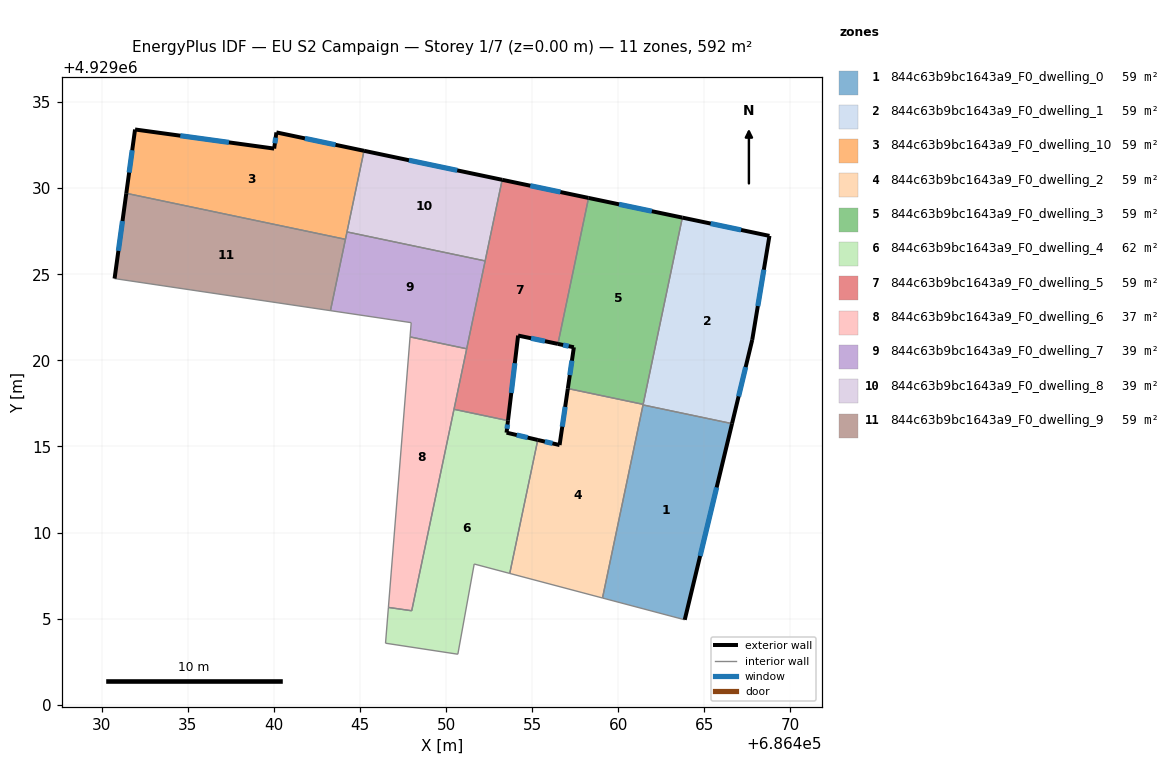
=== STOREY PLAN SPEC (per zone: floor XY polygon, exterior-wall plan segments, windows/doors) ===
zone 1: 844c63b9bc1643a9_F0_dwelling_0  (59.2 m²)
  floor: (686466.60, 4929016.32) (686463.86, 4929004.93) (686459.08, 4929006.20) (686461.43, 4929017.41)
  exterior wall: (686463.86, 4929004.93) – (686466.60, 4929016.32)  [11.7 m]
    window: (686464.75, 4929008.64) – (686465.71, 4929012.62)  [4.3 m²]
  interior walls: 3
zone 2: 844c63b9bc1643a9_F0_dwelling_1  (59.2 m²)
  floor: (686468.78, 4929027.23) (686467.78, 4929021.19) (686466.60, 4929016.32) (686461.43, 4929017.41) (686463.72, 4929028.29)
  exterior wall: (686468.78, 4929027.23) – (686463.72, 4929028.29)  [5.2 m]
    window: (686467.13, 4929027.57) – (686465.36, 4929027.95)  [1.9 m²]
  exterior wall: (686467.78, 4929021.19) – (686468.78, 4929027.23)  [6.1 m]
    window: (686468.10, 4929023.15) – (686468.45, 4929025.26)  [2.2 m²]
  exterior wall: (686466.60, 4929016.32) – (686467.78, 4929021.19)  [5.0 m]
    window: (686466.99, 4929017.91) – (686467.40, 4929019.61)  [1.8 m²]
  interior walls: 3
zone 3: 844c63b9bc1643a9_F0_dwelling_10  (59.2 m²)
  floor: (686445.23, 4929032.17) (686444.15, 4929027.03) (686431.42, 4929029.70) (686431.93, 4929033.41) (686440.01, 4929032.30) (686440.14, 4929033.24)
  exterior wall: (686445.23, 4929032.17) – (686440.14, 4929033.24)  [5.2 m]
    window: (686443.57, 4929032.52) – (686441.79, 4929032.89)  [1.9 m²]
  exterior wall: (686431.93, 4929033.41) – (686431.42, 4929029.70)  [3.7 m]
    window: (686431.76, 4929032.20) – (686431.58, 4929030.91)  [1.4 m²]
  exterior wall: (686440.01, 4929032.30) – (686431.93, 4929033.41)  [8.2 m]
    window: (686437.38, 4929032.66) – (686434.56, 4929033.05)  [3.0 m²]
  exterior wall: (686440.14, 4929033.24) – (686440.01, 4929032.30)  [0.9 m]
    window: (686440.10, 4929032.93) – (686440.05, 4929032.61)  [0.3 m²]
  interior walls: 3
zone 4: 844c63b9bc1643a9_F0_dwelling_2  (59.2 m²)
  floor: (686461.44, 4929017.44) (686459.08, 4929006.20) (686453.69, 4929007.62) (686455.32, 4929015.38) (686456.59, 4929015.08) (686457.07, 4929018.36)
  exterior wall: (686456.59, 4929015.08) – (686455.32, 4929015.38)  [1.3 m]
    window: (686456.17, 4929015.18) – (686455.73, 4929015.28)  [0.5 m²]
  exterior wall: (686457.07, 4929018.36) – (686456.59, 4929015.08)  [3.3 m]
    window: (686456.91, 4929017.30) – (686456.74, 4929016.15)  [1.2 m²]
  interior walls: 5
zone 5: 844c63b9bc1643a9_F0_dwelling_3  (59.2 m²)
  floor: (686463.72, 4929028.29) (686461.44, 4929017.44) (686457.07, 4929018.36) (686457.42, 4929020.76) (686456.49, 4929020.96) (686458.27, 4929029.43)
  exterior wall: (686456.49, 4929020.96) – (686457.42, 4929020.76)  [0.9 m]
    window: (686456.79, 4929020.89) – (686457.12, 4929020.82)  [0.3 m²]
  exterior wall: (686463.72, 4929028.29) – (686458.27, 4929029.43)  [5.6 m]
    window: (686461.95, 4929028.66) – (686460.04, 4929029.06)  [2.0 m²]
  exterior wall: (686457.42, 4929020.76) – (686457.07, 4929018.36)  [2.4 m]
    window: (686457.30, 4929019.98) – (686457.18, 4929019.14)  [0.9 m²]
  interior walls: 3
zone 6: 844c63b9bc1643a9_F0_dwelling_4  (61.8 m²)
  floor: (686455.32, 4929015.38) (686453.69, 4929007.62) (686451.63, 4929008.17) (686450.68, 4929002.93) (686446.48, 4929003.57) (686446.64, 4929005.64) (686448.00, 4929005.45) (686450.45, 4929017.16) (686453.59, 4929016.50) (686453.51, 4929015.80)
  exterior wall: (686453.51, 4929015.80) – (686453.59, 4929016.50)  [0.7 m]
    window: (686453.53, 4929016.03) – (686453.56, 4929016.27)  [0.3 m²]
  exterior wall: (686455.32, 4929015.38) – (686453.51, 4929015.80)  [1.9 m]
    window: (686454.73, 4929015.51) – (686454.10, 4929015.66)  [0.7 m²]
  interior walls: 8
zone 7: 844c63b9bc1643a9_F0_dwelling_5  (59.2 m²)
  floor: (686458.27, 4929029.43) (686456.49, 4929020.96) (686454.18, 4929021.44) (686453.59, 4929016.50) (686450.45, 4929017.16) (686453.25, 4929030.49)
  exterior wall: (686458.27, 4929029.43) – (686453.25, 4929030.49)  [5.1 m]
    window: (686456.64, 4929029.78) – (686454.88, 4929030.14)  [1.9 m²]
  exterior wall: (686454.18, 4929021.44) – (686456.49, 4929020.96)  [2.4 m]
    window: (686454.93, 4929021.28) – (686455.74, 4929021.11)  [0.9 m²]
  exterior wall: (686453.59, 4929016.50) – (686454.18, 4929021.44)  [5.0 m]
    window: (686453.78, 4929018.11) – (686453.99, 4929019.83)  [1.8 m²]
  interior walls: 5
zone 8: 844c63b9bc1643a9_F0_dwelling_6  (36.9 m²)
  floor: (686451.19, 4929020.67) (686448.00, 4929005.45) (686446.64, 4929005.65) (686447.90, 4929021.36)
  interior walls: 5
zone 9: 844c63b9bc1643a9_F0_dwelling_7  (39.5 m²)
  floor: (686452.26, 4929025.78) (686451.19, 4929020.67) (686447.90, 4929021.36) (686447.97, 4929022.19) (686443.28, 4929022.89) (686444.24, 4929027.46)
  interior walls: 7
zone 10: 844c63b9bc1643a9_F0_dwelling_8  (39.5 m²)
  floor: (686453.25, 4929030.49) (686452.26, 4929025.78) (686444.24, 4929027.46) (686445.23, 4929032.17)
  exterior wall: (686453.25, 4929030.49) – (686445.23, 4929032.17)  [8.2 m]
    window: (686450.64, 4929031.03) – (686447.84, 4929031.62)  [3.0 m²]
  interior walls: 3
zone 11: 844c63b9bc1643a9_F0_dwelling_9  (59.2 m²)
  floor: (686444.15, 4929027.03) (686443.28, 4929022.89) (686430.74, 4929024.75) (686431.42, 4929029.70)
  exterior wall: (686431.42, 4929029.70) – (686430.74, 4929024.75)  [5.0 m]
    window: (686431.20, 4929028.09) – (686430.96, 4929026.36)  [1.8 m²]
  interior walls: 3

=== DERIVED (storey summary) ===
Building: EU S2 Campaign
Storey: 1 of 7  (floor level z = 0.00 m)
Storey gross floor area: 592.2 m²
Zones on this storey: 11
  - 844c63b9bc1643a9_F0_dwelling_0: floor 59.2 m²; exterior wall 11.7 m (35.2 m²); 1 window(s) 4.3 m²; WWR 12.2%
  - 844c63b9bc1643a9_F0_dwelling_1: floor 59.2 m²; exterior wall 16.3 m (48.9 m²); 3 window(s) 6.0 m²; WWR 12.2%
  - 844c63b9bc1643a9_F0_dwelling_10: floor 59.2 m²; exterior wall 18.0 m (54.1 m²); 4 window(s) 6.6 m²; WWR 12.2%
  - 844c63b9bc1643a9_F0_dwelling_2: floor 59.2 m²; exterior wall 4.6 m (13.9 m²); 2 window(s) 1.7 m²; WWR 12.2%
  - 844c63b9bc1643a9_F0_dwelling_3: floor 59.2 m²; exterior wall 8.9 m (26.8 m²); 3 window(s) 3.3 m²; WWR 12.2%
  - 844c63b9bc1643a9_F0_dwelling_4: floor 61.8 m²; exterior wall 2.6 m (7.7 m²); 2 window(s) 0.9 m²; WWR 12.2%
  - 844c63b9bc1643a9_F0_dwelling_5: floor 59.2 m²; exterior wall 12.5 m (37.4 m²); 3 window(s) 4.6 m²; WWR 12.2%
  - 844c63b9bc1643a9_F0_dwelling_6: floor 36.9 m²
  - 844c63b9bc1643a9_F0_dwelling_7: floor 39.5 m²
  - 844c63b9bc1643a9_F0_dwelling_8: floor 39.5 m²; exterior wall 8.2 m (24.6 m²); 1 window(s) 3.0 m²; WWR 12.2%
  - 844c63b9bc1643a9_F0_dwelling_9: floor 59.2 m²; exterior wall 5.0 m (15.0 m²); 1 window(s) 1.8 m²; WWR 12.2%
Zone adjacency (shared interzone walls):
  - 844c63b9bc1643a9_F0_dwelling_0 ↔ 844c63b9bc1643a9_F0_dwelling_1
  - 844c63b9bc1643a9_F0_dwelling_0 ↔ 844c63b9bc1643a9_F0_dwelling_2
  - 844c63b9bc1643a9_F0_dwelling_1 ↔ 844c63b9bc1643a9_F0_dwelling_2
  - 844c63b9bc1643a9_F0_dwelling_1 ↔ 844c63b9bc1643a9_F0_dwelling_3
  - 844c63b9bc1643a9_F0_dwelling_10 ↔ 844c63b9bc1643a9_F0_dwelling_7
  - 844c63b9bc1643a9_F0_dwelling_10 ↔ 844c63b9bc1643a9_F0_dwelling_8
  - 844c63b9bc1643a9_F0_dwelling_10 ↔ 844c63b9bc1643a9_F0_dwelling_9
  - 844c63b9bc1643a9_F0_dwelling_2 ↔ 844c63b9bc1643a9_F0_dwelling_3
  - 844c63b9bc1643a9_F0_dwelling_2 ↔ 844c63b9bc1643a9_F0_dwelling_4
  - 844c63b9bc1643a9_F0_dwelling_3 ↔ 844c63b9bc1643a9_F0_dwelling_5
  - 844c63b9bc1643a9_F0_dwelling_4 ↔ 844c63b9bc1643a9_F0_dwelling_5
  - 844c63b9bc1643a9_F0_dwelling_4 ↔ 844c63b9bc1643a9_F0_dwelling_6
  - 844c63b9bc1643a9_F0_dwelling_5 ↔ 844c63b9bc1643a9_F0_dwelling_6
  - 844c63b9bc1643a9_F0_dwelling_5 ↔ 844c63b9bc1643a9_F0_dwelling_7
  - 844c63b9bc1643a9_F0_dwelling_5 ↔ 844c63b9bc1643a9_F0_dwelling_8
  - 844c63b9bc1643a9_F0_dwelling_6 ↔ 844c63b9bc1643a9_F0_dwelling_7
  - 844c63b9bc1643a9_F0_dwelling_7 ↔ 844c63b9bc1643a9_F0_dwelling_8
  - 844c63b9bc1643a9_F0_dwelling_7 ↔ 844c63b9bc1643a9_F0_dwelling_9